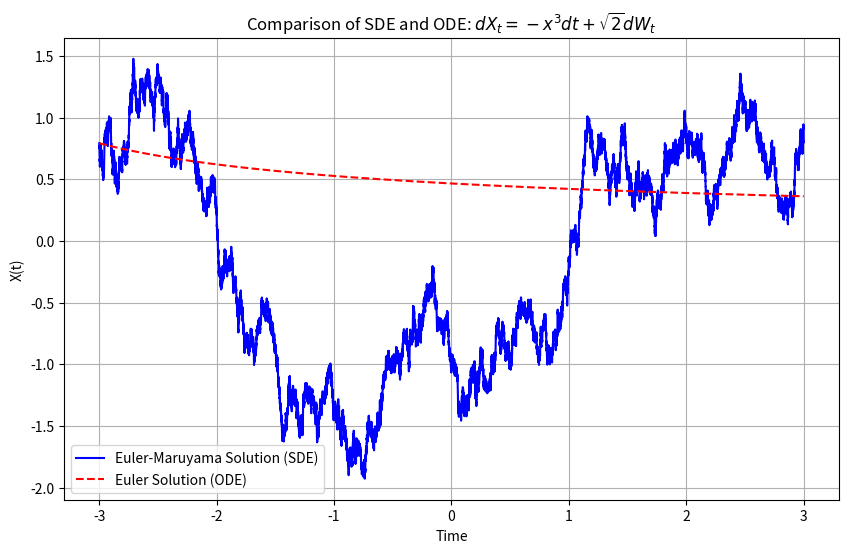

The script that saved this image:
import numpy as np
import matplotlib.pyplot as plt

# 设置参数
T = 3.0  # 总时间
N = 50000  # 时间步数
dt = T / N  # 每步的时间增量
t = np.linspace(-3, T, N+1)  # 时间网格
sqrt_dt = np.sqrt(dt)  # sqrt(Δt)

# 漂移项和扩散项
def f(x):
    return -x**3

def g(x):
    return np.sqrt(2)

# 欧拉-马鲁雅玛方法
def euler_maruyama(x0, f, g, N, dt, sqrt_dt):
    X = np.zeros(N+1)
    X[0] = x0
    for k in range(N):
        dW = np.random.randn() * sqrt_dt  # ΔWk, 标准正态分布增量
        X[k+1] = X[k] + f(X[k]) * dt + g(X[k]) * dW  # EM 迭代公式
    return X

# 欧拉方法（无扩散项）
def euler_ode(x0, f, N, dt):
    X = np.zeros(N+1)
    X[0] = x0
    for k in range(N):
        X[k+1] = X[k] + f(X[k]) * dt  # 仅计算漂移项
    return X

# 初始条件
# x0 = 1.0  # 初始值
x0 = np.random.rand()

# 使用Euler-Maruyama方法求解SDE
X_em = euler_maruyama(x0, f, g, N, dt, sqrt_dt)

# 使用Euler方法求解无扩散项的ODE
X_ode = euler_ode(x0, f, N, dt)

# 绘图
plt.figure(figsize=(10, 6))

# 绘制Euler-Maruyama解 (包含扩散项)
plt.plot(t, X_em, label="Euler-Maruyama Solution (SDE)", color='blue')

# 绘制Euler解 (不包含扩散项)
plt.plot(t, X_ode, label="Euler Solution (ODE)", color='red', linestyle='--')

# 标题与标签
plt.title(r'Comparison of SDE and ODE: $dX_t = -x^3 dt + \sqrt{2} dW_t$')
plt.xlabel('Time')
plt.ylabel('X(t)')
plt.grid(True)
plt.legend()

# 显示图像
plt.show()
